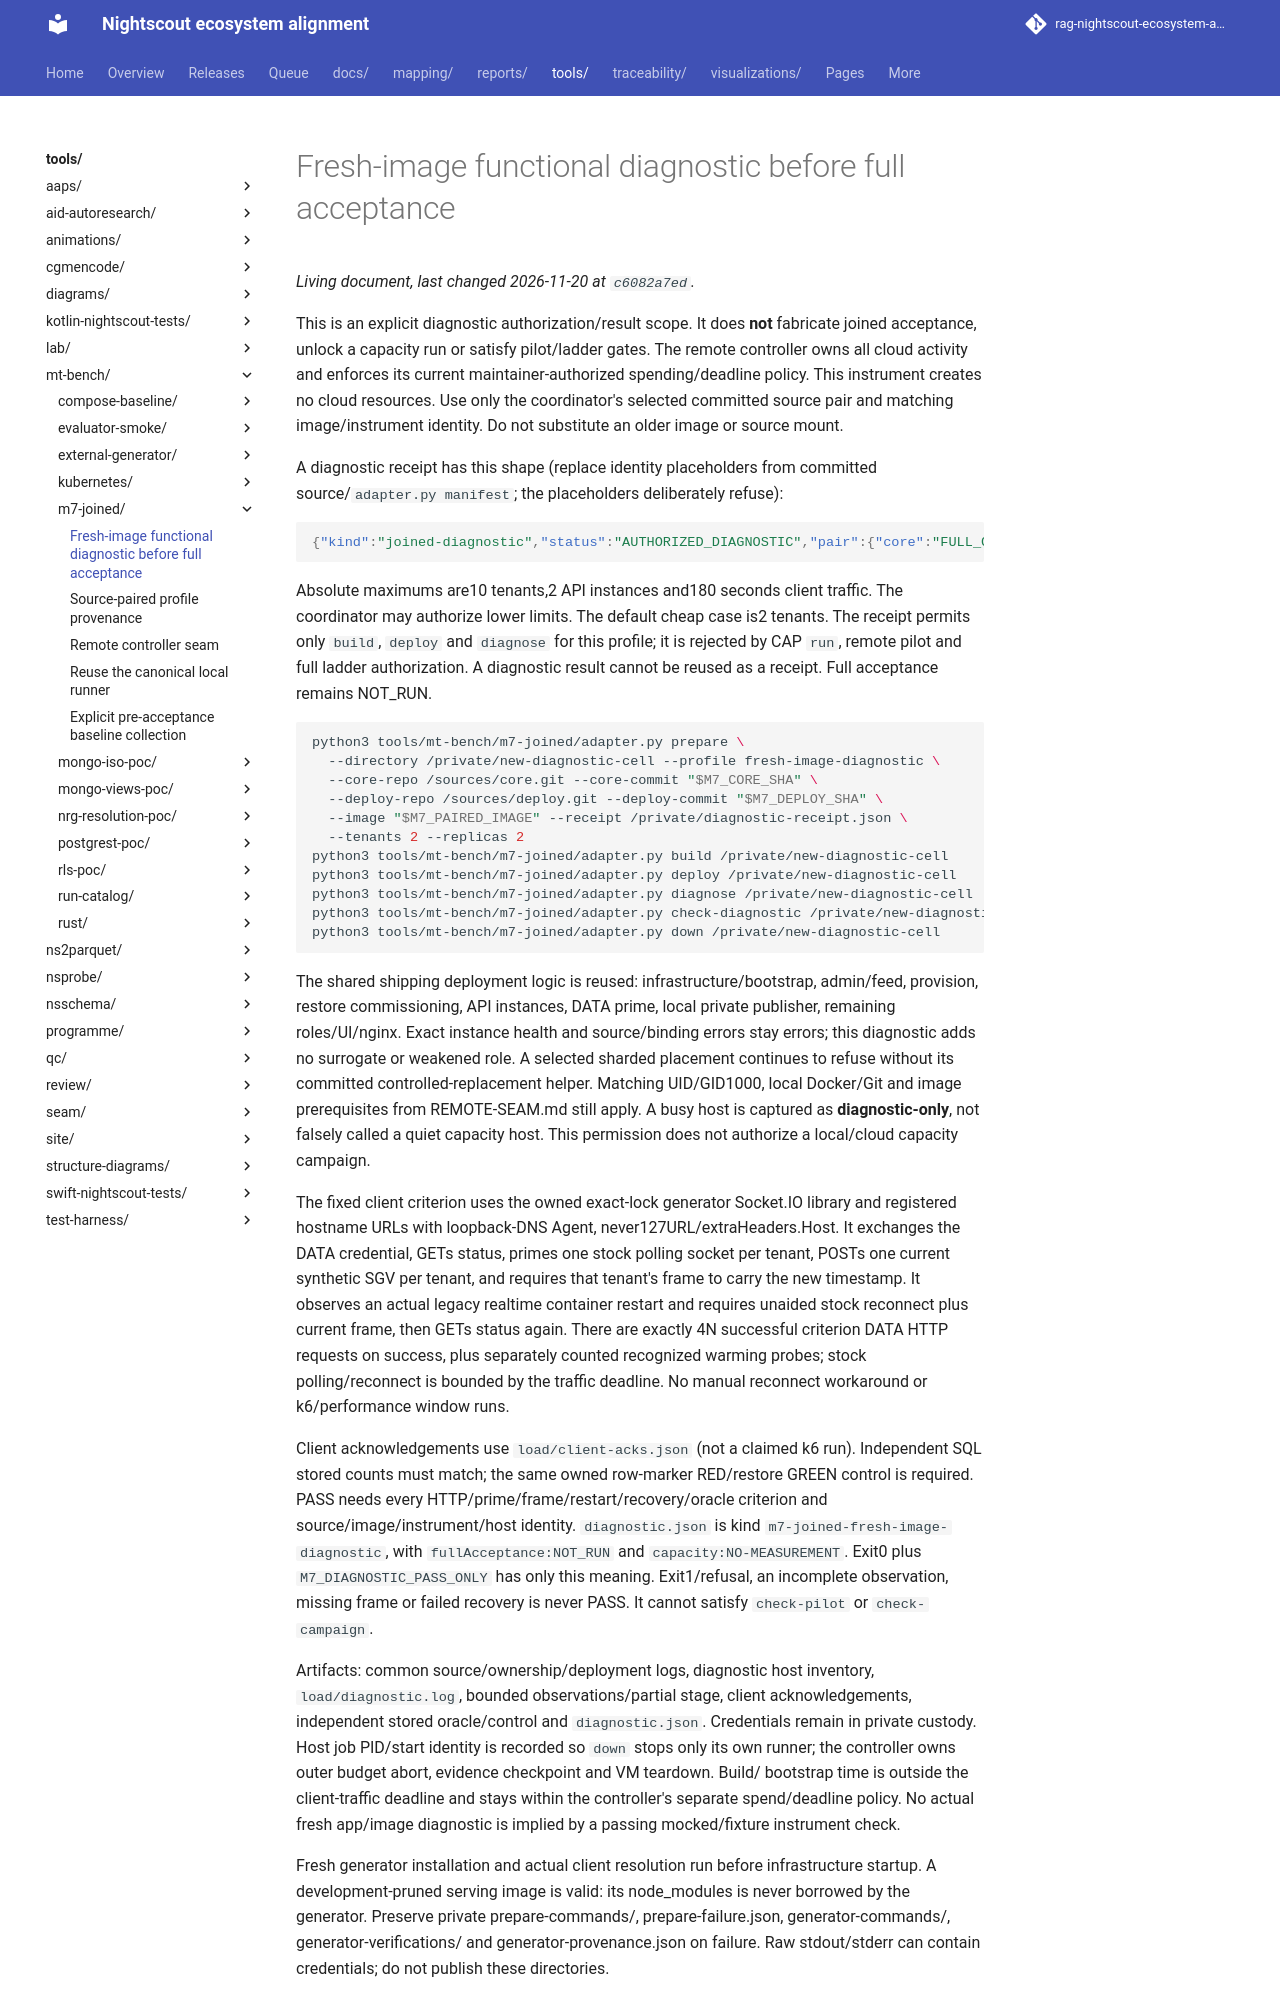

repository: bewest/rag-nightscout-ecosystem-alignment · page: tools/mt-bench/m7-joined/DIAGNOSTIC-SEAM.html · generator: mkdocs

# Fresh-image functional diagnostic before full acceptance

This is an explicit diagnostic authorization/result scope. It does **not** fabricate
joined acceptance, unlock a capacity run or satisfy pilot/ladder gates. The remote
controller owns all cloud activity and enforces its current maintainer-authorized spending/deadline policy. This instrument creates
no cloud resources. Use only the coordinator's selected committed source pair and
matching image/instrument identity. Do not substitute an older image or source mount.

A diagnostic receipt has this shape (replace identity placeholders from committed
source/`adapter.py manifest`; the placeholders deliberately refuse):

```json
{"kind":"joined-diagnostic","status":"AUTHORIZED_DIAGNOSTIC","pair":{"core":"FULL_CORE_SHA","deploy":"FULL_DEPLOY_SHA"},"instrument":"INSTRUMENT_CONTENT_SHA256","limits":{"tenants":2,"apiReplicas":2,"trafficSeconds":180}}
```

Absolute maximums are10 tenants,2 API instances and180 seconds client traffic.
The coordinator may authorize lower limits. The default cheap case is2 tenants.
The receipt permits only `build`, `deploy` and `diagnose` for this profile; it is
rejected by CAP `run`, remote pilot and full ladder authorization. A diagnostic
result cannot be reused as a receipt. Full acceptance remains NOT_RUN.

```bash
python3 tools/mt-bench/m7-joined/adapter.py prepare \
  --directory /private/new-diagnostic-cell --profile fresh-image-diagnostic \
  --core-repo /sources/core.git --core-commit "$M7_CORE_SHA" \
  --deploy-repo /sources/deploy.git --deploy-commit "$M7_DEPLOY_SHA" \
  --image "$M7_PAIRED_IMAGE" --receipt /private/diagnostic-receipt.json \
  --tenants 2 --replicas 2
python3 tools/mt-bench/m7-joined/adapter.py build /private/new-diagnostic-cell
python3 tools/mt-bench/m7-joined/adapter.py deploy /private/new-diagnostic-cell
python3 tools/mt-bench/m7-joined/adapter.py diagnose /private/new-diagnostic-cell
python3 tools/mt-bench/m7-joined/adapter.py check-diagnostic /private/new-diagnostic-cell/diagnostic.json
python3 tools/mt-bench/m7-joined/adapter.py down /private/new-diagnostic-cell
```

The shared shipping deployment logic is reused: infrastructure/bootstrap, admin/feed,
provision, restore commissioning, API instances, DATA prime, local private publisher,
remaining roles/UI/nginx. Exact instance health and source/binding errors stay errors;
this diagnostic adds no surrogate or weakened role. A selected sharded placement
continues to refuse without its committed controlled-replacement helper. Matching
UID/GID1000, local Docker/Git and image prerequisites from REMOTE-SEAM.md still apply.
A busy host is captured as **diagnostic-only**, not falsely called a quiet capacity
host. This permission does not authorize a local/cloud capacity campaign.

The fixed client criterion uses the owned exact-lock generator Socket.IO library and registered
hostname URLs with loopback-DNS Agent, never127URL/extraHeaders.Host. It exchanges
the DATA credential, GETs status, primes one stock polling socket per tenant, POSTs
one current synthetic SGV per tenant, and requires that tenant's frame to carry the
new timestamp. It observes an actual legacy realtime container restart and requires
unaided stock reconnect plus current frame, then GETs status again. There are exactly
4N successful criterion DATA HTTP requests on success, plus separately counted
recognized warming probes; stock polling/reconnect is bounded by the
traffic deadline. No manual reconnect workaround or k6/performance window runs.

Client acknowledgements use `load/client-acks.json` (not a claimed k6 run). Independent
SQL stored counts must match; the same owned row-marker RED/restore GREEN control is
required. PASS needs every HTTP/prime/frame/restart/recovery/oracle criterion and
source/image/instrument/host identity. `diagnostic.json` is kind
`m7-joined-fresh-image-diagnostic`, with `fullAcceptance:NOT_RUN` and
`capacity:NO-MEASUREMENT`. Exit0 plus `M7_DIAGNOSTIC_PASS_ONLY` has only this meaning.
Exit1/refusal, an incomplete observation, missing frame or failed recovery is never
PASS. It cannot satisfy `check-pilot` or `check-campaign`.

Artifacts: common source/ownership/deployment logs, diagnostic host inventory,
`load/diagnostic.log`, bounded observations/partial stage, client acknowledgements,
independent stored oracle/control and `diagnostic.json`. Credentials remain in private
custody. Host job PID/start identity is recorded so `down` stops only its own runner;
the controller owns outer budget abort, evidence checkpoint and VM teardown. Build/
bootstrap time is outside the client-traffic deadline and stays within the controller's
separate spend/deadline policy. No actual fresh app/image diagnostic is implied by a
passing mocked/fixture instrument check.

Fresh generator installation and actual client resolution run before infrastructure
startup. A development-pruned serving image is valid: its node_modules is never
borrowed by the generator. Preserve private prepare-commands/, prepare-failure.json,
generator-commands/, generator-verifications/ and generator-provenance.json on
failure. Raw stdout/stderr can contain credentials; do not publish these directories.
